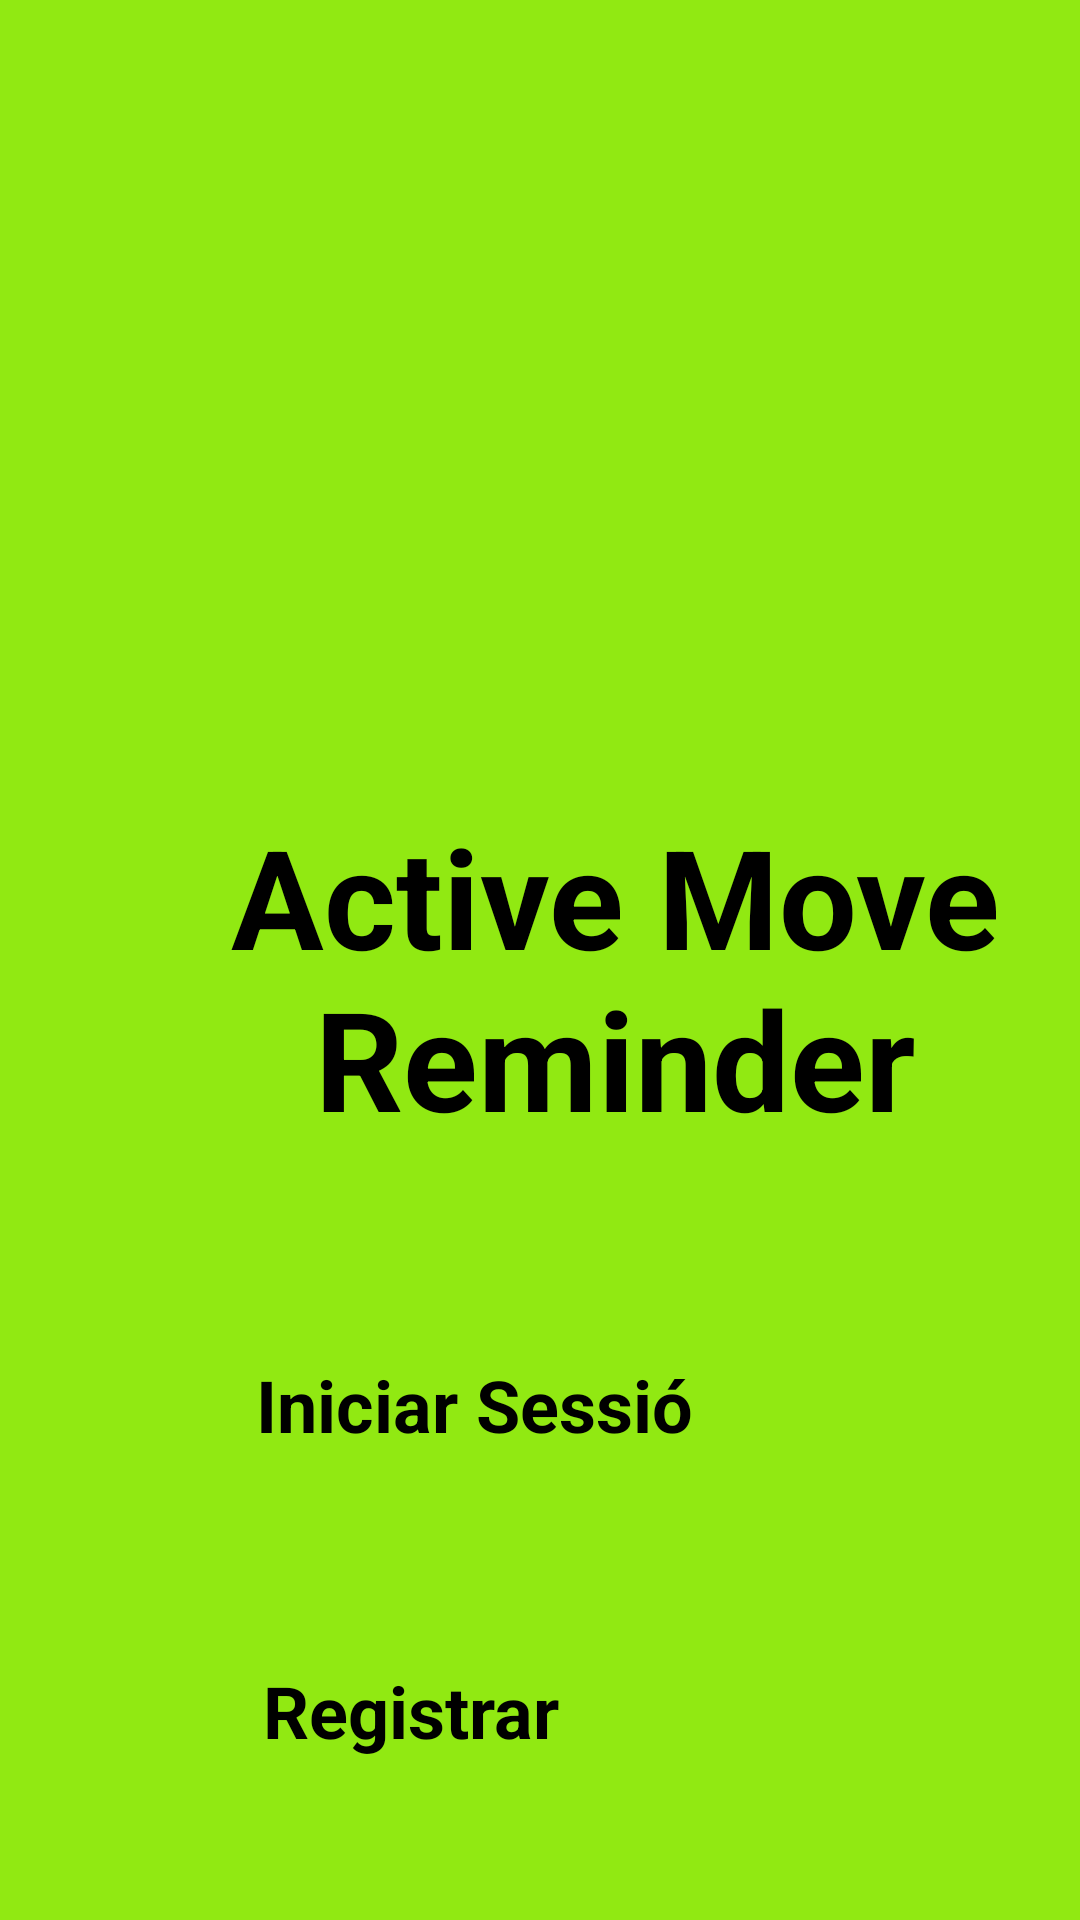

Produce the Android XML layout that renders to this screen, including the resource entries it uses.
<!-- AndroidManifest.xml: application theme Theme.JankenUltra -->
<!-- res/layout/activity_main.xml -->
<?xml version="1.0" encoding="utf-8"?>
<androidx.constraintlayout.widget.ConstraintLayout xmlns:android="http://schemas.android.com/apk/res/android"
    xmlns:app="http://schemas.android.com/apk/res-auto"
    xmlns:tools="http://schemas.android.com/tools"
    android:layout_width="match_parent"
    android:layout_height="match_parent"
    android:background="#91E912"
    tools:context=".MainActivity"
    android:screenOrientation="portrait">

    <ImageView
        android:id="@+id/imageView"
        android:layout_width="0dp"
        android:layout_height="252dp"
        app:layout_constraintBottom_toTopOf="@+id/guideline4"
        app:layout_constraintEnd_toStartOf="@+id/guideline3"
        app:layout_constraintHorizontal_bias="1.0"
        app:layout_constraintStart_toStartOf="@+id/guideline"
        app:layout_constraintTop_toTopOf="@+id/guideline2"
        app:srcCompat="@drawable/logo" />

    <TextView
        android:id="@+id/textView"
        android:layout_width="370dp"
        android:layout_height="121dp"
        android:shadowColor="#000000"
        android:text="Active Move Reminder"
        android:textAlignment="center"
        android:textColor="#000000"
        android:textSize="46sp"
        android:textStyle="bold"
        app:layout_constraintBottom_toTopOf="@+id/guideline8"
        app:layout_constraintEnd_toStartOf="@+id/guideline7"
        app:layout_constraintHorizontal_bias="0.0"
        app:layout_constraintStart_toStartOf="@+id/guideline6"
        app:layout_constraintTop_toBottomOf="@+id/imageView" />

    <Button
        android:id="@+id/loginButton"
        android:layout_width="190dp"
        android:layout_height="78dp"
        android:backgroundTint="#FFFFFF"
        android:text="Iniciar Sessió"
        android:textColor="#000000"
        android:textSize="24sp"
        android:textStyle="bold"
        app:cornerRadius="20dp"
        app:layout_constraintBottom_toTopOf="@+id/guideline10"
        app:layout_constraintEnd_toStartOf="@+id/guideline14"
        app:layout_constraintHorizontal_bias="0.526"
        app:layout_constraintStart_toStartOf="@+id/guideline13"
        app:layout_constraintTop_toTopOf="@+id/guideline9"
        app:layout_constraintVertical_bias="0.0" />

    <androidx.constraintlayout.widget.Guideline
        android:id="@+id/guideline10"
        android:layout_width="wrap_content"
        android:layout_height="wrap_content"
        android:orientation="horizontal"
        app:layout_constraintGuide_begin="536dp" />

    <Button
        android:id="@+id/registerButton"
        android:layout_width="188dp"
        android:layout_height="73dp"
        android:backgroundTint="#FFFFFF"
        android:text="Registrar"
        android:textColor="#000000"
        android:textSize="24sp"
        android:textStyle="bold"

        app:cornerRadius="20dp"
        app:layout_constraintBottom_toTopOf="@+id/guideline12"
        app:layout_constraintEnd_toStartOf="@+id/guideline14"
        app:layout_constraintStart_toStartOf="@+id/guideline13"
        app:layout_constraintTop_toTopOf="@+id/guideline11"
        app:layout_constraintVertical_bias="1.0" />

    <androidx.constraintlayout.widget.Guideline
        android:id="@+id/guideline"
        android:layout_width="wrap_content"
        android:layout_height="wrap_content"
        android:orientation="vertical"
        app:layout_constraintGuide_begin="66dp" />

    <androidx.constraintlayout.widget.Guideline
        android:id="@+id/guideline6"
        android:layout_width="wrap_content"
        android:layout_height="wrap_content"
        android:orientation="vertical"
        app:layout_constraintGuide_begin="20dp" />

    <androidx.constraintlayout.widget.Guideline
        android:id="@+id/guideline13"
        android:layout_width="wrap_content"
        android:layout_height="wrap_content"
        android:orientation="vertical"
        app:layout_constraintGuide_begin="111dp" />

    <androidx.constraintlayout.widget.Guideline
        android:id="@+id/guideline3"
        android:layout_width="wrap_content"
        android:layout_height="wrap_content"
        android:orientation="vertical"
        app:layout_constraintGuide_end="66dp" />

    <androidx.constraintlayout.widget.Guideline
        android:id="@+id/guideline14"
        android:layout_width="wrap_content"
        android:layout_height="wrap_content"
        android:orientation="vertical"
        app:layout_constraintGuide_end="108dp" />

    <androidx.constraintlayout.widget.Guideline
        android:id="@+id/guideline7"
        android:layout_width="wrap_content"
        android:layout_height="wrap_content"
        android:orientation="vertical"
        app:layout_constraintGuide_end="21dp" />

    <androidx.constraintlayout.widget.Guideline
        android:id="@+id/guideline2"
        android:layout_width="wrap_content"
        android:layout_height="wrap_content"
        android:orientation="horizontal"
        app:layout_constraintGuide_begin="45dp" />

    <androidx.constraintlayout.widget.Guideline
        android:id="@+id/guideline8"
        android:layout_width="wrap_content"
        android:layout_height="wrap_content"
        android:orientation="horizontal"
        app:layout_constraintGuide_end="279dp" />

    <androidx.constraintlayout.widget.Guideline
        android:id="@+id/guideline9"
        android:layout_width="wrap_content"
        android:layout_height="wrap_content"
        android:orientation="horizontal"
        app:layout_constraintGuide_begin="452dp" />

    <androidx.constraintlayout.widget.Guideline
        android:id="@+id/guideline11"
        android:layout_width="wrap_content"
        android:layout_height="wrap_content"
        android:orientation="horizontal"
        app:layout_constraintGuide_begin="557dp" />

    <androidx.constraintlayout.widget.Guideline
        android:id="@+id/guideline12"
        android:layout_width="wrap_content"
        android:layout_height="wrap_content"
        android:orientation="horizontal"
        app:layout_constraintGuide_begin="627dp" />

    <androidx.constraintlayout.widget.Guideline
        android:id="@+id/guideline4"
        android:layout_width="wrap_content"
        android:layout_height="wrap_content"
        android:orientation="horizontal"
        app:layout_constraintGuide_begin="294dp" />

    <androidx.constraintlayout.widget.Guideline
        android:id="@+id/guideline5"
        android:layout_width="wrap_content"
        android:layout_height="wrap_content"
        android:orientation="horizontal"
        app:layout_constraintGuide_end="423dp" />

    <androidx.constraintlayout.widget.Guideline
        android:id="@+id/guideline44"
        android:layout_width="wrap_content"
        android:layout_height="wrap_content"
        android:orientation="horizontal"
        app:layout_constraintGuide_begin="643dp" />

    <androidx.constraintlayout.widget.Guideline
        android:id="@+id/guideline45"
        android:layout_width="wrap_content"
        android:layout_height="wrap_content"
        android:orientation="horizontal"
        app:layout_constraintGuide_begin="703dp" />

    <Button
        android:id="@+id/credits"
        android:layout_width="189dp"
        android:layout_height="59dp"
        android:backgroundTint="#FFFFFF"
        android:text="Credits"
        android:textColor="#000000"
        android:textSize="20sp"
        android:textStyle="bold"
        app:cornerRadius="20dp"
        app:layout_constraintBottom_toTopOf="@+id/guideline45"
        app:layout_constraintEnd_toStartOf="@+id/guideline14"
        app:layout_constraintStart_toStartOf="@+id/guideline13"
        app:layout_constraintTop_toTopOf="@+id/guideline44" />

</androidx.constraintlayout.widget.ConstraintLayout>
<!-- resources referenced by this layout -->
<resources>
  <!-- drawable logo: png bitmap (drawable, 34315 bytes) -->
</resources>
